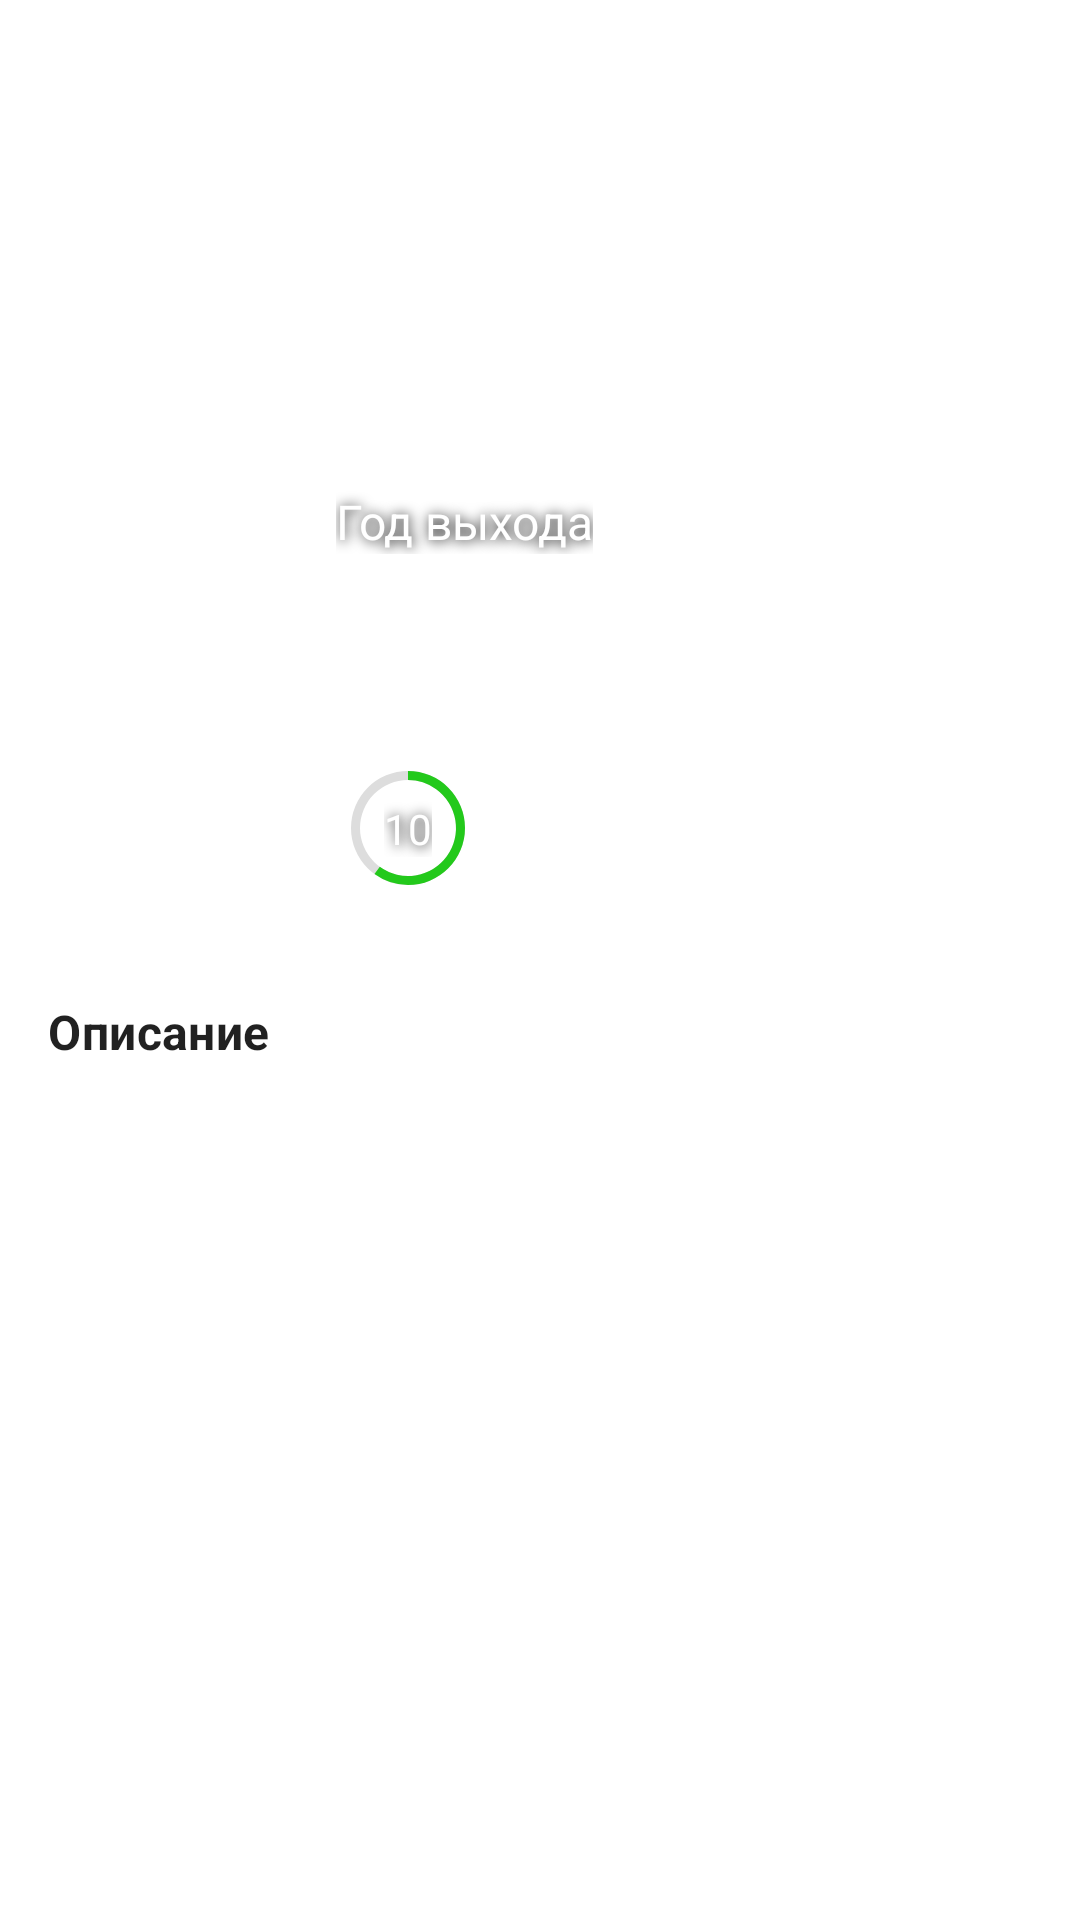

Layout XML and referenced resources for this Android screen:
<!-- AndroidManifest.xml: application theme Theme.MovieTop -->
<!-- res/layout/fragment_movie_details.xml -->
<?xml version="1.0" encoding="utf-8"?>
<androidx.core.widget.NestedScrollView xmlns:android="http://schemas.android.com/apk/res/android"
    android:layout_width="match_parent"
    android:layout_height="match_parent"
    xmlns:tools="http://schemas.android.com/tools"
    xmlns:app="http://schemas.android.com/apk/res-auto">

    <androidx.constraintlayout.widget.ConstraintLayout
        android:layout_width="match_parent"
        android:layout_height="match_parent">

        <ImageView
            android:id="@+id/iv_cover"
            android:layout_width="0dp"
            android:layout_height="@dimen/movie_details_cover_height"
            tools:src="@drawable/ic_launcher_foreground"
            android:scaleType="centerCrop"
            android:contentDescription="@string/cover"
            app:layout_constraintStart_toStartOf="parent"
            app:layout_constraintTop_toTopOf="parent"
            app:layout_constraintEnd_toEndOf="parent"
            android:background="@android:color/transparent"/>

        <TextView
            style="@style/MovieDetailsName"
            android:id="@+id/tv_name"
            android:layout_width="0dp"
            android:layout_height="wrap_content"
            android:layout_marginStart="16dp"
            android:layout_marginTop="8dp"
            android:layout_marginEnd="8dp"
            app:layout_constraintStart_toStartOf="parent"
            app:layout_constraintTop_toTopOf="parent"
            app:layout_constraintEnd_toEndOf="parent"/>

        <View
            android:id="@+id/cover_barrier"
            android:layout_width="match_parent"
            android:layout_height="1dp"
            android:layout_marginTop="16dp"
            app:barrierDirection="top"
            app:layout_constraintStart_toStartOf="parent"
            app:layout_constraintTop_toBottomOf="@id/iv_cover"
            app:layout_constraintEnd_toEndOf="parent"/>

        <ImageView
            android:id="@+id/iv_poster"
            android:layout_width="@dimen/movie_details_poster_width"
            android:layout_height="@dimen/movie_details_poster_height"
            android:layout_marginStart="16dp"
            android:contentDescription="@string/poster"
            android:scaleType="centerCrop"
            app:layout_constraintStart_toStartOf="parent"
            app:layout_constraintTop_toTopOf="@id/iv_cover"
            app:layout_constraintBottom_toTopOf="@id/cover_barrier"
            app:layout_constraintVertical_bias="1"
            tools:src="@drawable/ic_launcher_background" />

        <include
            android:id="@+id/rating"
            android:layout_width="wrap_content"
            android:layout_height="wrap_content"
            android:layout_marginStart="16dp"
            layout="@layout/component_rating"
            app:layout_constraintStart_toEndOf="@id/iv_poster"
            app:layout_constraintBottom_toBottomOf="@id/iv_cover"/>

        <TextView
            style="@style/TextWithShadow"
            android:id="@+id/tv_genres"
            android:layout_width="wrap_content"
            android:layout_height="wrap_content"
            android:layout_marginBottom="8dp"
            tools:text="Комедия, экшен"
            android:textSize="16sp"
            app:layout_constraintStart_toStartOf="@id/rating"
            app:layout_constraintBottom_toTopOf="@id/rating"/>

        <TextView
            style="@style/TextWithShadow"
            android:id="@+id/tv_length"
            android:layout_width="wrap_content"
            android:layout_height="wrap_content"
            android:layout_marginBottom="8dp"
            android:textSize="16sp"
            app:layout_constraintStart_toStartOf="@id/tv_genres"
            app:layout_constraintBottom_toTopOf="@id/tv_genres"
            tools:text="2ч 17м"/>

        <TextView
            style="@style/TextWithShadow"
            android:id="@+id/tv_year_label"
            android:layout_width="wrap_content"
            android:layout_height="wrap_content"
            android:text="@string/released_year"
            android:layout_marginBottom="8dp"
            android:textSize="16sp"
            app:layout_constraintStart_toStartOf="@id/tv_length"
            app:layout_constraintBottom_toTopOf="@id/tv_length"/>

        <TextView
            style="@style/TextWithShadow"
            android:id="@+id/tv_year_value"
            android:layout_width="wrap_content"
            android:layout_height="wrap_content"
            android:layout_marginStart="8dp"
            android:textSize="16sp"
            app:layout_constraintStart_toEndOf="@id/tv_year_label"
            app:layout_constraintTop_toTopOf="@id/tv_year_label"
            app:layout_constraintBottom_toBottomOf="@id/tv_year_label"
            tools:text="2017"/>

        <TextView
            android:id="@+id/tv_description_label"
            android:layout_width="wrap_content"
            android:layout_height="wrap_content"
            android:layout_marginStart="16dp"
            android:layout_marginTop="16dp"
            android:text="@string/overview"
            android:textStyle="bold"
            android:textAppearance="@style/TextAppearance.MaterialComponents.Subtitle1"
            app:layout_constraintStart_toStartOf="parent"
            app:layout_constraintTop_toBottomOf="@id/cover_barrier"/>

        <TextView
            android:id="@+id/tv_description"
            android:layout_width="0dp"
            android:layout_height="wrap_content"
            android:layout_marginStart="16dp"
            android:layout_marginTop="8dp"
            android:layout_marginEnd="8dp"
            android:textAppearance="@style/TextAppearance.MaterialComponents.Body2"
            app:layout_constraintStart_toStartOf="parent"
            app:layout_constraintTop_toBottomOf="@id/tv_description_label"
            app:layout_constraintEnd_toEndOf="parent"/>

        <androidx.recyclerview.widget.RecyclerView
            android:id="@+id/rv_actors"
            android:layout_width="0dp"
            android:layout_height="wrap_content"
            android:layout_marginTop="16dp"
            android:layout_marginStart="16dp"
            app:layout_constraintStart_toStartOf="parent"
            app:layout_constraintTop_toBottomOf="@id/tv_description"
            app:layout_constraintEnd_toEndOf="parent"/>

        <androidx.constraintlayout.widget.Group
            android:id="@+id/content_group"
            android:layout_width="wrap_content"
            android:layout_height="wrap_content"
            app:constraint_referenced_ids="iv_cover, tv_name, cover_barrier,
            iv_poster, rating, tv_genres, tv_length, tv_year_label, tv_year_value,
            tv_description_label, tv_description" />


        <ProgressBar
            android:id="@+id/detail_progress"
            android:layout_width="wrap_content"
            android:layout_height="wrap_content"
            app:layout_constraintStart_toStartOf="parent"
            app:layout_constraintTop_toTopOf="parent"
            app:layout_constraintEnd_toEndOf="parent"
            app:layout_constraintBottom_toBottomOf="parent"
            android:visibility="gone"/>

    </androidx.constraintlayout.widget.ConstraintLayout>

</androidx.core.widget.NestedScrollView>
<!-- res/layout/component_rating.xml (included above) -->
<?xml version="1.0" encoding="utf-8"?>
<androidx.constraintlayout.widget.ConstraintLayout xmlns:android="http://schemas.android.com/apk/res/android"
    android:layout_width="wrap_content"
    android:layout_height="wrap_content"
    xmlns:app="http://schemas.android.com/apk/res-auto"
    xmlns:tools="http://schemas.android.com/tools">

    <ProgressBar
        android:id="@+id/pb_rating"
        android:layout_width="wrap_content"
        android:layout_height="wrap_content"
        android:indeterminateOnly="false"
        android:progressDrawable="@drawable/circle_rating"
        tools:progress="60"
        app:layout_constraintTop_toTopOf="parent"
        app:layout_constraintEnd_toEndOf="parent"
        app:layout_constraintBottom_toBottomOf="parent"/>

    <TextView
        style="@style/TextWithShadow"
        android:id="@+id/tv_rating_value"
        android:layout_width="wrap_content"
        android:layout_height="wrap_content"
        tools:text="10"
        app:layout_constraintStart_toStartOf="@id/pb_rating"
        app:layout_constraintTop_toTopOf="@id/pb_rating"
        app:layout_constraintEnd_toEndOf="@id/pb_rating"
        app:layout_constraintBottom_toBottomOf="@id/pb_rating"/>

</androidx.constraintlayout.widget.ConstraintLayout>
<!-- resources referenced by this layout -->
<resources>
  <dimen name="movie_details_cover_height">300dp</dimen>
  <dimen name="movie_details_poster_height">140dp</dimen>
  <dimen name="movie_details_poster_width">80dp</dimen>
  <!-- drawable circle_rating (drawable) -->
  <?xml version="1.0" encoding="utf-8"?>
  <layer-list xmlns:android="http://schemas.android.com/apk/res/android">
      <item>
          <shape
              android:shape="ring"
              android:thicknessRatio="16"
              android:useLevel="false">
              <solid android:color="#DDD"/>
          </shape>
      </item>
      <item>
          <rotate
              android:fromDegrees="270"
              android:toDegrees="270">
              <shape
                  android:shape="ring"
                  android:thicknessRatio="16"
                  android:useLevel="true">
  
                  <solid android:color="@color/rating_color"/>
  
              </shape>
          </rotate>
      </item>
  </layer-list>
  <string name="cover">cover</string>
  <string name="overview">Описание</string>
  <string name="poster">poster</string>
  <string name="released_year">Год выхода</string>
  <style name="MovieDetailsName" parent="TextWithShadow">
          <item name="android:textAppearance">@style/TextAppearance.MaterialComponents.Headline4</item>
      </style>
  <style name="TextWithShadow">
          <item name="android:shadowColor">#000000</item>
          <item name="android:shadowDx">1</item>
          <item name="android:shadowDy">1</item>
          <item name="android:shadowRadius">10</item>
          <item name="android:textColor">@color/white</item>
      </style>
  <style name="Theme.MovieTop" parent="Theme.MaterialComponents.DayNight.NoActionBar">
          
          <item name="colorPrimary">@color/purple_500</item>
          <item name="colorPrimaryVariant">@color/purple_700</item>
          <item name="colorOnPrimary">@color/white</item>
          
          <item name="colorSecondary">@color/teal_200</item>
          <item name="colorSecondaryVariant">@color/teal_700</item>
          <item name="colorOnSecondary">@color/black</item>
          
          <item name="android:statusBarColor">@color/white</item>
          <item name="android:windowLightStatusBar">true</item>
          
      </style>
  <color name="rating_color">#FF23C91B</color>
  <color name="white">#FFFFFFFF</color>
  <color name="purple_500">#FF6200EE</color>
  <color name="purple_700">#FF3700B3</color>
  <color name="teal_200">#FF03DAC5</color>
  <color name="teal_700">#FF018786</color>
  <color name="black">#FF000000</color>
</resources>
